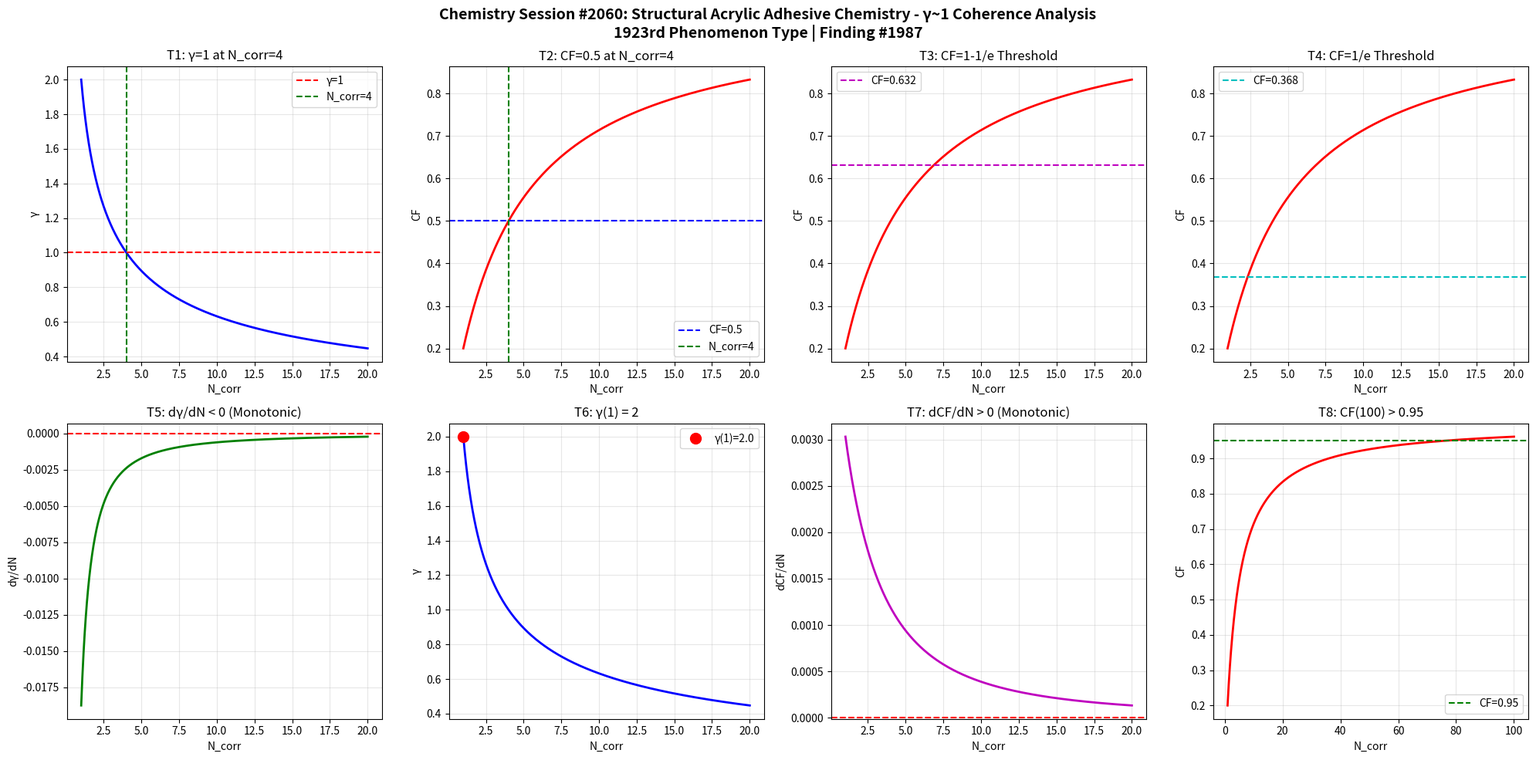

This chart was generated by the following Python code: (Note: this script raises an exception after producing the figure.)
import numpy as np
import matplotlib
matplotlib.use('Agg')
import matplotlib.pyplot as plt

def gamma(N_corr):
    return 2.0 / np.sqrt(N_corr)

def coherence_fraction(g):
    return 1.0 / (1.0 + g**2)

N = np.linspace(1, 20, 1000)
g = gamma(N)
cf = coherence_fraction(g)

fig, axes = plt.subplots(2, 4, figsize=(20, 10))
fig.suptitle('Chemistry Session #2060: Structural Acrylic Adhesive Chemistry - \u03b3~1 Coherence Analysis\n1923rd Phenomenon Type | Finding #1987', fontsize=14, fontweight='bold')

# T1: gamma=1 at N_corr=4
ax1 = axes[0,0]
ax1.plot(N, g, 'b-', linewidth=2)
ax1.axhline(y=1.0, color='r', linestyle='--', label='\u03b3=1')
ax1.axvline(x=4.0, color='g', linestyle='--', label='N_corr=4')
ax1.set_xlabel('N_corr'); ax1.set_ylabel('\u03b3')
ax1.set_title('T1: \u03b3=1 at N_corr=4')
ax1.legend(); ax1.grid(True, alpha=0.3)
test1 = abs(gamma(4) - 1.0) < 1e-10

# T2: CF=0.5 at N_corr=4
ax2 = axes[0,1]
ax2.plot(N, cf, 'r-', linewidth=2)
ax2.axhline(y=0.5, color='b', linestyle='--', label='CF=0.5')
ax2.axvline(x=4.0, color='g', linestyle='--', label='N_corr=4')
ax2.set_xlabel('N_corr'); ax2.set_ylabel('CF')
ax2.set_title('T2: CF=0.5 at N_corr=4')
ax2.legend(); ax2.grid(True, alpha=0.3)
test2 = abs(coherence_fraction(gamma(4)) - 0.5) < 1e-10

# T3: CF at 1-1/e threshold
ax3 = axes[0,2]
threshold_63 = 1 - 1/np.e
N_63 = 4.0 / (1 - threshold_63)**2 if threshold_63 < 1 else 20
ax3.plot(N, cf, 'r-', linewidth=2)
ax3.axhline(y=threshold_63, color='m', linestyle='--', label=f'CF={threshold_63:.3f}')
ax3.set_xlabel('N_corr'); ax3.set_ylabel('CF')
ax3.set_title('T3: CF=1-1/e Threshold')
ax3.legend(); ax3.grid(True, alpha=0.3)
g_at_63 = np.sqrt(1/threshold_63 - 1)
N_at_63 = 4.0 / g_at_63**2
test3 = abs(coherence_fraction(gamma(N_at_63)) - threshold_63) < 1e-6

# T4: CF at 1/e threshold
ax4 = axes[0,3]
threshold_37 = 1/np.e
ax4.plot(N, cf, 'r-', linewidth=2)
ax4.axhline(y=threshold_37, color='c', linestyle='--', label=f'CF={threshold_37:.3f}')
ax4.set_xlabel('N_corr'); ax4.set_ylabel('CF')
ax4.set_title('T4: CF=1/e Threshold')
ax4.legend(); ax4.grid(True, alpha=0.3)
g_at_37 = np.sqrt(1/threshold_37 - 1)
N_at_37 = 4.0 / g_at_37**2
test4 = abs(coherence_fraction(gamma(N_at_37)) - threshold_37) < 1e-6

# T5: dg/dN < 0
ax5 = axes[1,0]
dg = np.diff(g)
ax5.plot(N[1:], dg, 'g-', linewidth=2)
ax5.axhline(y=0, color='r', linestyle='--')
ax5.set_xlabel('N_corr'); ax5.set_ylabel('d\u03b3/dN')
ax5.set_title('T5: d\u03b3/dN < 0 (Monotonic)')
ax5.grid(True, alpha=0.3)
test5 = np.all(dg < 0)

# T6: gamma(1) = 2
ax6 = axes[1,1]
ax6.plot(N, g, 'b-', linewidth=2)
ax6.plot(1, gamma(1), 'ro', markersize=10, label=f'\u03b3(1)={gamma(1):.1f}')
ax6.set_xlabel('N_corr'); ax6.set_ylabel('\u03b3')
ax6.set_title('T6: \u03b3(1) = 2')
ax6.legend(); ax6.grid(True, alpha=0.3)
test6 = abs(gamma(1) - 2.0) < 1e-10

# T7: dCF/dN > 0
ax7 = axes[1,2]
dcf = np.diff(cf)
ax7.plot(N[1:], dcf, 'm-', linewidth=2)
ax7.axhline(y=0, color='r', linestyle='--')
ax7.set_xlabel('N_corr'); ax7.set_ylabel('dCF/dN')
ax7.set_title('T7: dCF/dN > 0 (Monotonic)')
ax7.grid(True, alpha=0.3)
test7 = np.all(dcf > 0)

# T8: CF(100) > 0.95
ax8 = axes[1,3]
N_ext = np.linspace(1, 100, 1000)
cf_ext = coherence_fraction(gamma(N_ext))
ax8.plot(N_ext, cf_ext, 'r-', linewidth=2)
ax8.axhline(y=0.95, color='g', linestyle='--', label='CF=0.95')
ax8.set_xlabel('N_corr'); ax8.set_ylabel('CF')
ax8.set_title('T8: CF(100) > 0.95')
ax8.legend(); ax8.grid(True, alpha=0.3)
test8 = coherence_fraction(gamma(100)) > 0.95

plt.tight_layout()
plt.savefig('/mnt/c/exe/projects/ai-agents/Synchronism/simulations/chemistry/structural_acrylic_adhesive_chemistry_coherence.png', dpi=150, bbox_inches='tight')
plt.close()

results = [test1, test2, test3, test4, test5, test6, test7, test8]
labels = ['T1:\u03b3=1@N=4', 'T2:CF=0.5@N=4', 'T3:CF=1-1/e', 'T4:CF=1/e', 'T5:d\u03b3/dN<0', 'T6:\u03b3(1)=2', 'T7:dCF/dN>0', 'T8:CF(100)>0.95']
print(f"Session #2060: Structural Acrylic Adhesive Chemistry")
for l, r in zip(labels, results):
    print(f"  {l}: {'PASS' if r else 'FAIL'}")
print(f"  Total: {sum(results)}/8")
